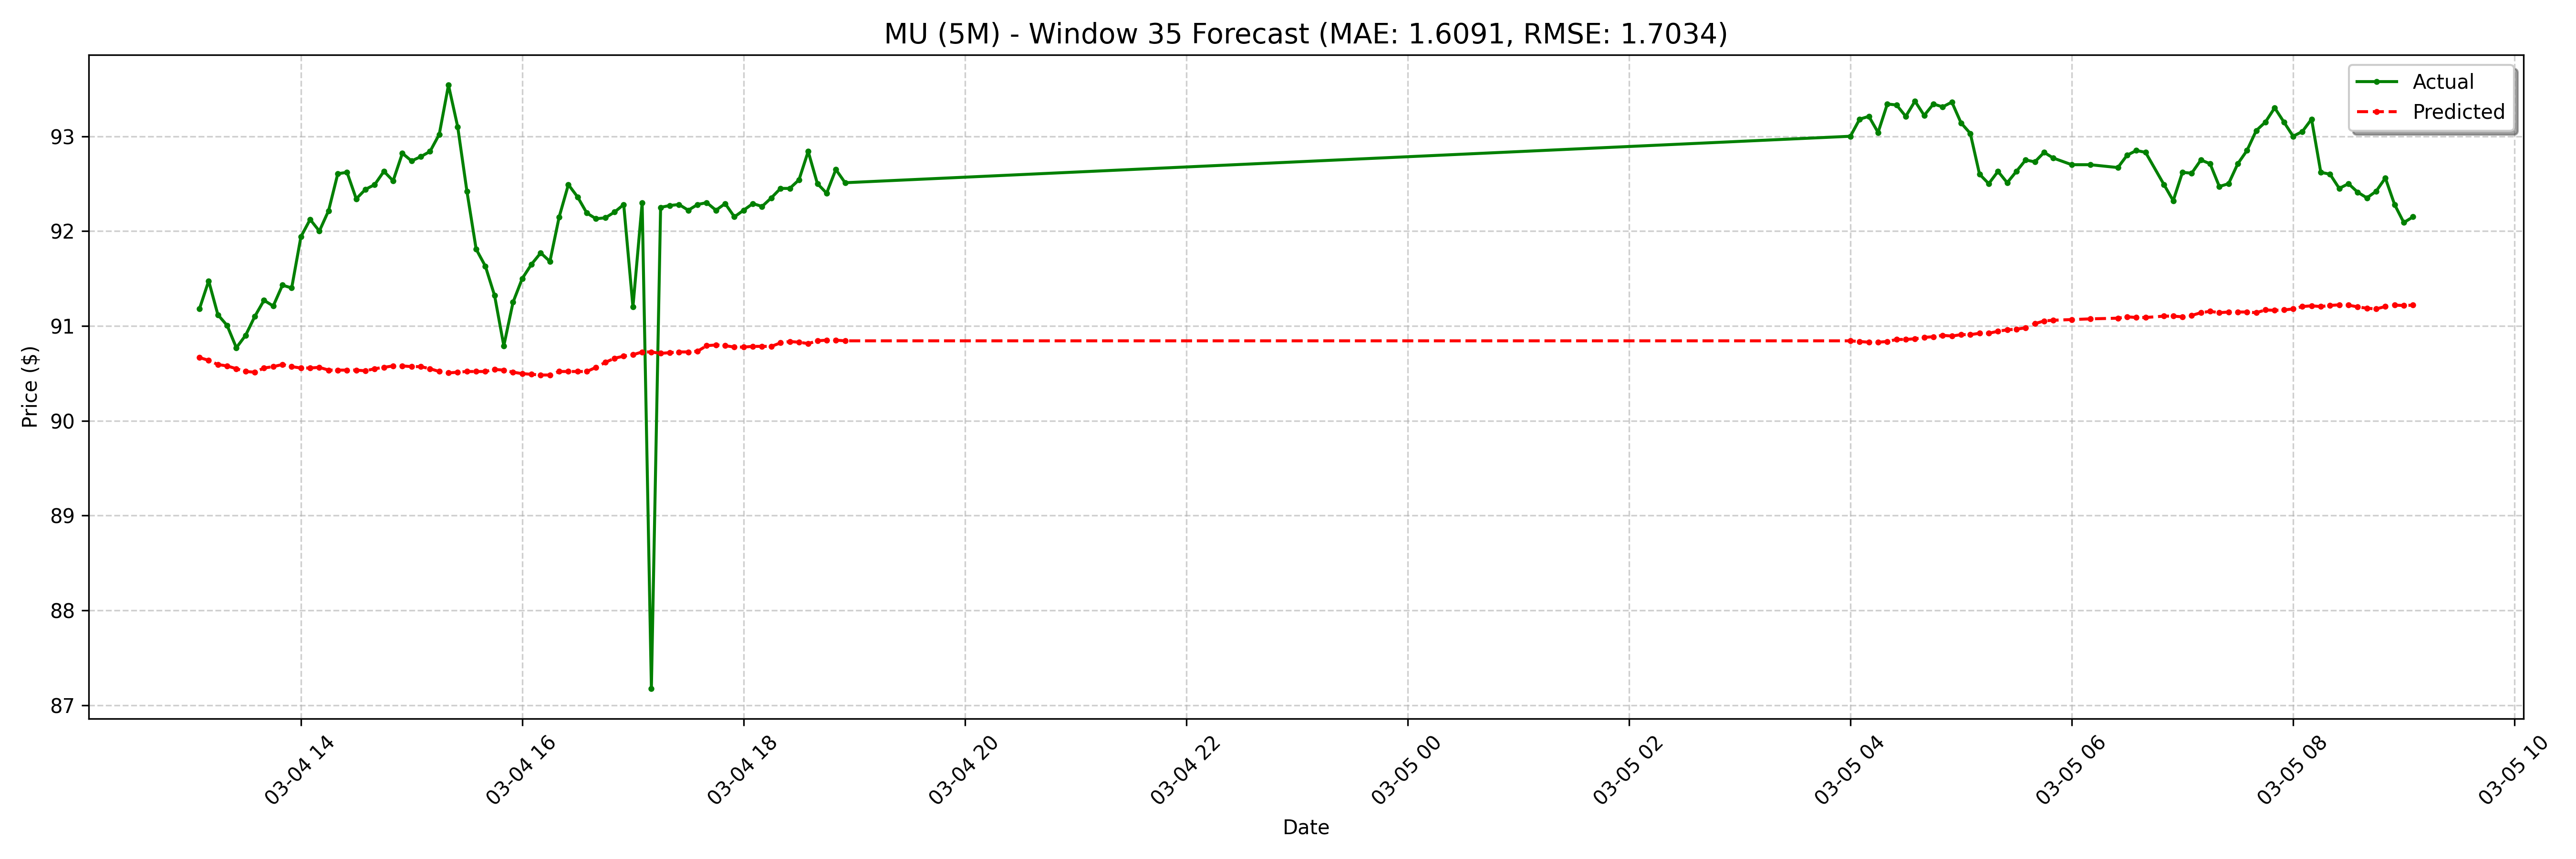

The data file committed next to this chart (first rows):
date, actual, forecast
2025-03-04 13:05:00-05:00, 91.18, 90.67
2025-03-04 13:10:00-05:00, 91.47, 90.64
2025-03-04 13:15:00-05:00, 91.12, 90.59
2025-03-04 13:20:00-05:00, 91, 90.58
2025-03-04 13:25:00-05:00, 90.77, 90.55
2025-03-04 13:30:00-05:00, 90.9, 90.52
2025-03-04 13:35:00-05:00, 91.1, 90.51
2025-03-04 13:40:00-05:00, 91.27, 90.56
2025-03-04 13:45:00-05:00, 91.21, 90.57
2025-03-04 13:50:00-05:00, 91.43, 90.59
2025-03-04 13:55:00-05:00, 91.4, 90.57
2025-03-04 14:00:00-05:00, 91.94, 90.56
2025-03-04 14:05:00-05:00, 92.12, 90.56
2025-03-04 14:10:00-05:00, 92.0, 90.56
2025-03-04 14:15:00-05:00, 92.22, 90.53
2025-03-04 14:20:00-05:00, 92.61, 90.53
2025-03-04 14:25:00-05:00, 92.62, 90.53
2025-03-04 14:30:00-05:00, 92.34, 90.53
2025-03-04 14:35:00-05:00, 92.44, 90.53
2025-03-04 14:40:00-05:00, 92.49, 90.55
2025-03-04 14:45:00-05:00, 92.63, 90.56
2025-03-04 14:50:00-05:00, 92.53, 90.58
2025-03-04 14:55:00-05:00, 92.82, 90.58
2025-03-04 15:00:00-05:00, 92.74, 90.57
2025-03-04 15:05:00-05:00, 92.78, 90.57
2025-03-04 15:10:00-05:00, 92.84, 90.55
2025-03-04 15:15:00-05:00, 93.02, 90.52
2025-03-04 15:20:00-05:00, 93.54, 90.5
2025-03-04 15:25:00-05:00, 93.1, 90.51
2025-03-04 15:30:00-05:00, 92.42, 90.52
2025-03-04 15:35:00-05:00, 91.81, 90.52
2025-03-04 15:40:00-05:00, 91.63, 90.52
2025-03-04 15:45:00-05:00, 91.32, 90.54
2025-03-04 15:50:00-05:00, 90.79, 90.53
2025-03-04 15:55:00-05:00, 91.25, 90.51
2025-03-04 16:00:00-05:00, 91.5, 90.5
2025-03-04 16:05:00-05:00, 91.65, 90.49
2025-03-04 16:10:00-05:00, 91.77, 90.48
2025-03-04 16:15:00-05:00, 91.68, 90.48
2025-03-04 16:20:00-05:00, 92.15, 90.52
2025-03-04 16:25:00-05:00, 92.49, 90.52
2025-03-04 16:30:00-05:00, 92.36, 90.52
2025-03-04 16:35:00-05:00, 92.19, 90.52
2025-03-04 16:40:00-05:00, 92.13, 90.56
2025-03-04 16:45:00-05:00, 92.14, 90.61
2025-03-04 16:50:00-05:00, 92.2, 90.66
2025-03-04 16:55:00-05:00, 92.28, 90.68
2025-03-04 17:00:00-05:00, 91.2, 90.7
2025-03-04 17:05:00-05:00, 92.3, 90.73
2025-03-04 17:10:00-05:00, 87.18, 90.73
2025-03-04 17:15:00-05:00, 92.25, 90.71
2025-03-04 17:20:00-05:00, 92.27, 90.72
2025-03-04 17:25:00-05:00, 92.28, 90.73
2025-03-04 17:30:00-05:00, 92.22, 90.73
2025-03-04 17:35:00-05:00, 92.28, 90.73
2025-03-04 17:40:00-05:00, 92.3, 90.79
2025-03-04 17:45:00-05:00, 92.22, 90.8
2025-03-04 17:50:00-05:00, 92.29, 90.79
2025-03-04 17:55:00-05:00, 92.15, 90.78
2025-03-04 18:00:00-05:00, 92.22, 90.78
... 68 more rows
